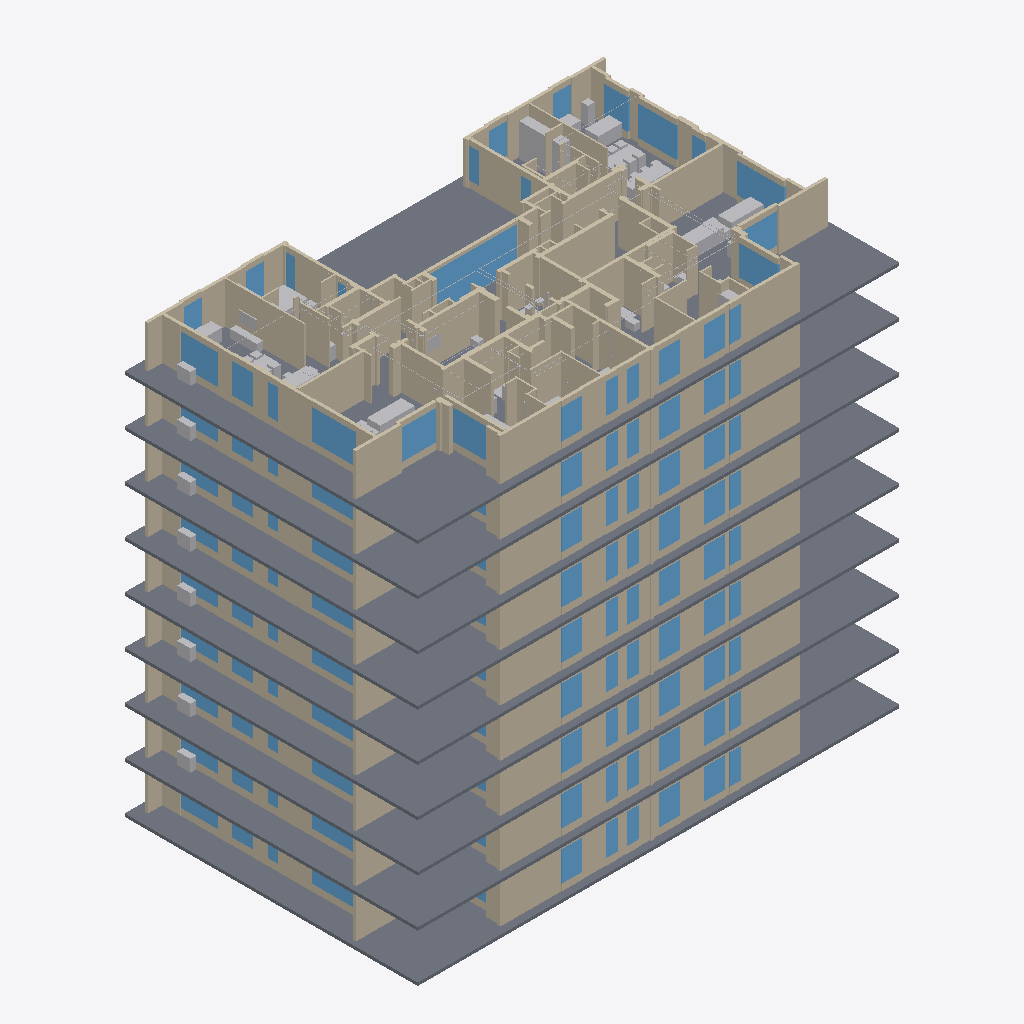
Isometric view of an IFC building model (IFC-SPF (STEP), schema IFC4, length unit metre), seen from the south-west, elements coloured by IFC class: 268 walls (beige), 98 windows (light blue), 25 other elements (light grey), 9 slabs (grey).
Extent 32.2 m × 19.6 m × 29.0 m (x, y, z). Storeys (9): Ground floor – reception at 0.00 m; Floor 1 at 3.20 m; Floor 2 at 6.40 m; Floor 3 at 9.60 m; Floor 4 at 12.80 m; Floor 5 at 16.00 m; Floor 6 at 19.20 m; Floor 7 at 22.40 m; Floor 8 at 25.60 m. Elements (5199): 1990 IfcWall, 1573 IfcCableSegment, 769 IfcFurniture, 326 IfcCommunicationsAppliance, 244 IfcSanitaryTerminal, 243 IfcWindow, 18 IfcTransportElement, 10 IfcLightFixture, 9 IfcSlab, 9 IfcStair, 8 IfcCableCarrierSegment.

HEADER;
FILE_DESCRIPTION(('ViewDefinition[DesignTransferView]'),'2;1');
FILE_NAME('/dev/null','2026-10-21T16:42:43+03:00',(''),(''),'IfcOpenShell 0.9.0','IfcOpenShell 0.9.0','Nobody');
FILE_SCHEMA(('IFC4'));
ENDSEC;
DATA;
#1=IFCPROJECT('2s6qhRXun2fPuR3pOZ3xCj',$,'Migdalei Yam a Tijon – Nurse call ACE BG / Advantecnia',$,$,$,$,(#10),#5);
#12=IFCSITE('0MCSWFgOL40gBZ4zL5M_cf',$,'Migdalei Yam a Tijon',$,$,$,$,$,$,$,$,$,$,$);
#13=IFCBUILDING('2Iwno1UATCRRElXJuJ7U8S',$,'Assisted living (GF + 8 floors)',$,$,$,$,$,$,$,$,$);
#16=IFCBUILDINGSTOREY('0IiV1jvT1CL9lsXz7vjl48',$,'Ground floor – reception',$,$,$,$,$,$,0.0);
#3744=IFCBUILDINGSTOREY('2r6516yMH86BkX1Nc6XI46',$,'Floor 1',$,$,$,$,$,$,3.2);
#12050=IFCBUILDINGSTOREY('0udfVtVVvF$ReexdLQQu1x',$,'Floor 2',$,$,$,$,$,$,6.4);
#20341=IFCBUILDINGSTOREY('32On4QIpHEXesLNdVGaX5r',$,'Floor 3',$,$,$,$,$,$,9.600000000000001);
#28632=IFCBUILDINGSTOREY('0KcXo7WCr3vw1apmzR5U1d',$,'Floor 4',$,$,$,$,$,$,12.8);
#36923=IFCBUILDINGSTOREY('0wttclRS5CkOLFrqRO$HXz',$,'Floor 5',$,$,$,$,$,$,16.0);
#45214=IFCBUILDINGSTOREY('2yPzSuItX0sP9hXGKATFwk',$,'Floor 6',$,$,$,$,$,$,19.200000000000003);
#53505=IFCBUILDINGSTOREY('1rX5A8J5z0cQ4ICjBbFjsf',$,'Floor 7',$,$,$,$,$,$,22.400000000000002);
#61796=IFCBUILDINGSTOREY('0BI6pbwBbCmv8qV9k_Pq$0',$,'Floor 8',$,$,$,$,$,$,25.6);
#61797=IFCSLAB('1vqaj2a8jCguCiGf30ee42',$,'Slab',$,$,$,#61808,$,.FLOOR.);
#18=IFCSLAB('2t8eqp_N92692bLW4fF3Nv',$,'Slab',$,$,$,#29,$,.FLOOR.);
#36924=IFCSLAB('2jU43hbSnAZRB8FCKmV0UG',$,'Slab',$,$,$,#36935,$,.FLOOR.);
#12051=IFCSLAB('3FpJfB38X1MBp2iopNN_kt',$,'Slab',$,$,$,#12062,$,.FLOOR.);
#20342=IFCSLAB('2v9g1PXBb2$hHh68f4zHGD',$,'Slab',$,$,$,#20353,$,.FLOOR.);
#28633=IFCSLAB('1N4B9bfgn5q8DARViNCdUp',$,'Slab',$,$,$,#28644,$,.FLOOR.);
#3745=IFCSLAB('3w$OLzs559pAoWkEUI6v7w',$,'Slab',$,$,$,#3756,$,.FLOOR.);
#53506=IFCSLAB('1RXOK0_K94gvjKDJkaLDcb',$,'Slab',$,$,$,#53517,$,.FLOOR.);
#45215=IFCSLAB('1CAn$xen909PpGL5F4_Jn9',$,'Slab',$,$,$,#45226,$,.FLOOR.);
#63020=IFCWALL('1V3PuVb5j27e5YDDyzXAFE',$,'Partition',$,$,$,#63031,$,$);
#62916=IFCWALL('2slW11qovE08734OSdV6kK',$,'Concrete wall',$,$,$,#62927,$,$);
#63462=IFCWALL('19EX$ZFVf8PxIrkehiLdU6',$,'Partition',$,$,$,#63473,$,$);
#62942=IFCWALL('1liAkWAMz1M8mVM7G18pe3',$,'Concrete wall',$,$,$,#62953,$,$);
#65113=IFCWINDOW('09QH7IOMvB1feuRkIyV3_M',$,'Window',$,$,$,#65124,$,$,$,$,$,$);
#62435=IFCWALL('2s_lJNTrn9LvhNvqr6pRgO',$,'Concrete wall',$,$,$,#62446,$,$);
#46334=IFCWALL('06B$TeoLDBjBoxRe$RPh0b',$,'Concrete wall',$,$,$,#46345,$,$);
#1143=IFCWALL('1$SkZVOLXEP9eSc8GwWUpO',$,'Concrete wall',$,$,$,#1154,$,$);
#54625=IFCWALL('3Rk4ok9TX019$mCRypabk7',$,'Concrete wall',$,$,$,#54636,$,$);
#4864=IFCWALL('009TsOwCH4sw9QYzych7Ok',$,'Concrete wall',$,$,$,#4875,$,$);
#13170=IFCWALL('1OGKmvDI55evEe2g60prJ_',$,'Concrete wall',$,$,$,#13181,$,$);
#21461=IFCWALL('21qqE3vAf9Ewa5WG8LtgNY',$,'Concrete wall',$,$,$,#21472,$,$);
#29752=IFCWALL('0tyfRU3KrDR8QnnWMWFNED',$,'Concrete wall',$,$,$,#29763,$,$);
#38043=IFCWALL('3PaaYt7Bf5Lxd8QofUZxym',$,'Concrete wall',$,$,$,#38054,$,$);
#62448=IFCWALL('35O2TbFkb4fwD$AINpVndE',$,'Concrete wall',$,$,$,#62459,$,$);
#62903=IFCWALL('1DAwfk9JXAE8k7RQyvAc4a',$,'Concrete wall',$,$,$,#62914,$,$);
#38069=IFCWALL('2MpUd1FL17TuA6Hs2Xx_AW',$,'Concrete wall',$,$,$,#38080,$,$);
#46360=IFCWALL('0UQ8GvXpnDGBl7sWoQAoz0',$,'Concrete wall',$,$,$,#46371,$,$);
#54651=IFCWALL('2$tvkvSnX2tuiB8It0nqCG',$,'Concrete wall',$,$,$,#54662,$,$);
#4890=IFCWALL('2ADZLkzTv7FvaW1gFnoV9A',$,'Concrete wall',$,$,$,#4901,$,$);
#13196=IFCWALL('2L1l70C655$OhzH0gJQlZ9',$,'Concrete wall',$,$,$,#13207,$,$);
#21487=IFCWALL('31QODRlYfCjACRFw7DFpaF',$,'Concrete wall',$,$,$,#21498,$,$);
#29778=IFCWALL('36JUoPzGnD3Ba020f2VS49',$,'Concrete wall',$,$,$,#29789,$,$);
#1169=IFCWALL('10jULhuvn3YR21vqB2IHTK',$,'Concrete wall',$,$,$,#1180,$,$);
#62812=IFCWALL('2JmIBaC310vvRsXcGrhs$K',$,'Concrete wall',$,$,$,#62823,$,$);
#62331=IFCWALL('25Umetwmf0AvfdYfAVTatE',$,'Concrete wall',$,$,$,#62342,$,$);
#63410=IFCWALL('1_DyFP$7XCR8TAc70Mcm4k',$,'Partition',$,$,$,#63421,$,$);
#61954=IFCWALL('2GxVzfTCL8ufzJ9_N9lIro',$,'Concrete wall',$,$,$,#61965,$,$);
#62201=IFCWALL('2KHlzYN_rCNRFl7nQ8ipKd',$,'Concrete wall',$,$,$,#62212,$,$);
#62474=IFCWALL('0zEzOZeLfDR9QZU8ZvsTOE',$,'Concrete wall',$,$,$,#62485,$,$);
#62253=IFCWALL('0vvIm$qfvF$QweLpPw$b4e',$,'Concrete wall',$,$,$,#62264,$,$);
#65867=IFCFURNITURE('3BaZ5SVXT1kfZCN$jvyJeH',$,'wardrobe – A2',$,$,$,#65878,$,$);
#64177=IFCWINDOW('17hmDCQq5BARBHhayT4f6b',$,'Window',$,$,$,#64188,$,$,$,$,$,$);
#62422=IFCWALL('2KvigYWyT8PAPxRdUQp14C',$,'Concrete wall',$,$,$,#62433,$,$);
#64879=IFCWINDOW('2NDaTg7LX13u4Z4hOSepCS',$,'Window',$,$,$,#64890,$,$,$,$,$,$);
#63644=IFCWALL('0wyHchXaD3bftrz2NkypfO',$,'Partition',$,$,$,#63655,$,$);
#62461=IFCWALL('2Ld95GSLH2QhxAyWeGYOZN',$,'Concrete wall',$,$,$,#62472,$,$);
#64801=IFCWINDOW('0UfV0Db7L4qRRy45k9QOI_',$,'Window',$,$,$,#64812,$,$,$,$,$,$);
#63046=IFCWALL('2cwePNFQHBC9Depi6vE00n',$,'Partition',$,$,$,#63057,$,$);
#61941=IFCWALL('0$BIjpBQP6svbwmFKcpqKm',$,'Concrete wall',$,$,$,#61952,$,$);
#63202=IFCWALL('2uxF3$XdHCRP_Mh0PBPqcA',$,'Partition',$,$,$,#63213,$,$);
#61837=IFCWALL('01p64HLsb6VAX1MGXb02WA',$,'Concrete wall',$,$,$,#61848,$,$);
#62968=IFCWALL('33cZeOrLn9FOHkAfkgYIHs',$,'Concrete wall',$,$,$,#62979,$,$);
#62994=IFCWALL('3eY57v17P0MOnyx6s9IerQ',$,'Concrete wall',$,$,$,#63005,$,$);
#62487=IFCWALL('2Br8cs8J5CEu$xVad7M3Sq',$,'Concrete wall',$,$,$,#62498,$,$);
#62500=IFCWALL('3yyAcV9Gf6J9yHskjwQTv1',$,'Concrete wall',$,$,$,#62511,$,$);
#64294=IFCWINDOW('0MZFRl2LPEpesW0j0NbcQF',$,'Window',$,$,$,#64305,$,$,$,$,$,$);
#64411=IFCWINDOW('1yKLSOOFb31B8kkI7lMt90',$,'Window',$,$,$,#64422,$,$,$,$,$,$);
#63722=IFCWALL('3xmWE2LcD43vWdbuiyufHP',$,'Partition',$,$,$,#63733,$,$);
#61902=IFCWALL('1PbbBJPkX0wgcUj41EarPo',$,'Concrete wall',$,$,$,#61913,$,$);
#61811=IFCWALL('22IKJms_jFBP6R6kbCEUi6',$,'Concrete wall',$,$,$,#61822,$,$);
#64450=IFCWINDOW('2T1nh$5_X8ChNZgc6C6PJh',$,'Window',$,$,$,#64461,$,$,$,$,$,$);
#63943=IFCWALL('0C$muh0bj9rupBxk0VWgBx',$,'Partition',$,$,$,#63954,$,$);
#62409=IFCWALL('1TR5P2GCb4KAAPSlR_S$IZ',$,'Concrete wall',$,$,$,#62420,$,$);
#46230=IFCWALL('2CCNo5o$D78xfqUW7SjHD_',$,'Concrete wall',$,$,$,#46241,$,$);
#1039=IFCWALL('1Z7x49uTb7PRb4cxThLeCV',$,'Concrete wall',$,$,$,#1050,$,$);
#13066=IFCWALL('2$K0e73rf1BgLzOf6ZEL8C',$,'Concrete wall',$,$,$,#13077,$,$);
#29648=IFCWALL('2jih217AL5BgMSXn5MSj6l',$,'Concrete wall',$,$,$,#29659,$,$);
#37939=IFCWALL('2j7U7oUkb6rvn7uF9PLE9x',$,'Concrete wall',$,$,$,#37950,$,$);
#4760=IFCWALL('1h9XVCRSb1i86uocwDHuh_',$,'Concrete wall',$,$,$,#4771,$,$);
#54521=IFCWALL('37Km6rwdn4SBYNBWiO6HNb',$,'Concrete wall',$,$,$,#54532,$,$);
#21357=IFCWALL('1fJtwpVlv1dOhhHmTDKgSc',$,'Concrete wall',$,$,$,#21368,$,$);
#38095=IFCWALL('3$xvYU3UDFtxzwm1e5FUlz',$,'Concrete wall',$,$,$,#38106,$,$);
#4916=IFCWALL('0hlMVY6r93I8nE8aUNLFq3',$,'Concrete wall',$,$,$,#4927,$,$);
#21513=IFCWALL('0XiiaSwbnA9vXh0CJB$b3Y',$,'Concrete wall',$,$,$,#21524,$,$);
#29804=IFCWALL('1gywOni8XBpesAp3vv5pFR',$,'Concrete wall',$,$,$,#29815,$,$);
#29830=IFCWALL('0s7AD_rT5E5vunNfQraOQ7',$,'Concrete wall',$,$,$,#29841,$,$);
#38121=IFCWALL('0zNtaRCDX82Q7a6D7z_Ic_',$,'Concrete wall',$,$,$,#38132,$,$);
#46386=IFCWALL('1CUl9buZrDdwGzt0J5apee',$,'Concrete wall',$,$,$,#46397,$,$);
#46412=IFCWALL('3zvwAAivT2NBbjQvn37Ajq',$,'Concrete wall',$,$,$,#46423,$,$);
#54677=IFCWALL('3dr$qRRSLDNuQq6B4fG6yI',$,'Concrete wall',$,$,$,#54688,$,$);
#54703=IFCWALL('34k9Q4Pp56Reqat5CGNrKT',$,'Concrete wall',$,$,$,#54714,$,$);
#1195=IFCWALL('0A_7H$FGX30fWieSsTCO7R',$,'Concrete wall',$,$,$,#1206,$,$);
#1221=IFCWALL('1cxHvyneT07QrDAJyiHoEB',$,'Concrete wall',$,$,$,#1232,$,$);
#4942=IFCWALL('3JePzuo9r0r9579Y8iu63l',$,'Concrete wall',$,$,$,#4953,$,$);
#13222=IFCWALL('0L_dDquovBdeT$ba8icEEs',$,'Concrete wall',$,$,$,#13233,$,$);
#13248=IFCWALL('2LP5v5b697JgeE8dxakAIw',$,'Concrete wall',$,$,$,#13259,$,$);
#21539=IFCWALL('1SRKP7qY14lBQxBmr0mIti',$,'Concrete wall',$,$,$,#21550,$,$);
#65074=IFCWINDOW('1Ai2C74KP8MO8hcqK3qeha',$,'Window',$,$,$,#65085,$,$,$,$,$,$);
#64008=IFCWALL('2hKx68OfrE6OxtBesjf_Z9',$,'Partition',$,$,$,#64019,$,$);
#63930=IFCWALL('10$0lTrqT5owSRpJgvA6N_',$,'Partition',$,$,$,#63941,$,$);
#62344=IFCWALL('3Y2LCEDXf1WvQhvNH6qahP',$,'Concrete wall',$,$,$,#62355,$,$);
#61993=IFCWALL('2ebKdGNqz6je6HnfOuoBtB',$,'Concrete wall',$,$,$,#62004,$,$);
#61824=IFCWALL('3f8cdJJYvDAw9plkt5_ab3',$,'Concrete wall',$,$,$,#61835,$,$);
#61915=IFCWALL('2k4GHpu7X5ouAAJ$EkdgPp',$,'Concrete wall',$,$,$,#61926,$,$);
#63605=IFCWALL('3SQT$O_en0fflNcxRO24lG',$,'Partition',$,$,$,#63616,$,$);
#63657=IFCWALL('33G$TZapX4GOhj_TGjzY3Y',$,'Partition',$,$,$,#63668,$,$);
#65984=IFCFURNITURE('0RXTjHpE12GgKFBD8XhZZI',$,'sofa – A4',$,$,$,#65995,$,$);
#61850=IFCWALL('00RnORy2X6PRmE1Oneai5P',$,'Concrete wall',$,$,$,#61861,$,$);
#63839=IFCWALL('3Jbnailj52Mfn0FnHaE2r3',$,'Partition',$,$,$,#63850,$,$);
#62240=IFCWALL('1Sv3g6IrT8Bhv$A9I1j15D',$,'Concrete wall',$,$,$,#62251,$,$);
#64918=IFCWINDOW('1nv2dza4z6CAc$ImDZslB9',$,'Window',$,$,$,#64929,$,$,$,$,$,$);
#66296=IFCFURNITURE('390W_JNuX4XQbzXKgEaIJM',$,'sofa – A3',$,$,$,#66307,$,$);
#65035=IFCWINDOW('23JMcJp451wfrMvtti2_vh',$,'Window',$,$,$,#65046,$,$,$,$,$,$);
#64047=IFCWALL('0dQKiv_T9Ahhyn8CqhmJSJ',$,'Partition',$,$,$,#64058,$,$);
#66283=IFCFURNITURE('1NvFI8Cd1Ar9dOc3PWf$Zh',$,'sofa – A3',$,$,$,#66294,$,$);
#62786=IFCWALL('3BrRIqMEf4BvM9doudMp84',$,'Concrete wall',$,$,$,#62797,$,$);
#480=IFCWALL('34weEYIB99iP$YdDnFU53g',$,'Concrete wall',$,$,$,#491,$,$);
#4201=IFCWALL('3qhUTWZND8vvg6Xo05UQgJ',$,'Concrete wall',$,$,$,#4212,$,$);
#12507=IFCWALL('3OKYcvhjH1fhr2ciz38f4D',$,'Concrete wall',$,$,$,#12518,$,$);
#29089=IFCWALL('3TnaQyIcX41gw3$bVX2RAE',$,'Concrete wall',$,$,$,#29100,$,$);
#65555=IFCFURNITURE('1wJntf2jP7zvNkxU0DGsTo',$,'sofa – A2',$,$,$,#65566,$,$);
#20798=IFCWALL('1wnScPuTf06g80m_DqmVUb',$,'Concrete wall',$,$,$,#20809,$,$);
#37380=IFCWALL('1PRhA9LR5FcODaob47ddTw',$,'Concrete wall',$,$,$,#37391,$,$);
#45671=IFCWALL('0mr1jMb_T48OIaLSYrB8ge',$,'Concrete wall',$,$,$,#45682,$,$);
#53962=IFCWALL('030BPfAcP39xg1_o436vwA',$,'Concrete wall',$,$,$,#53973,$,$);
#23034=IFCWINDOW('2r0LavJNfFf8gFdhZm0A1F',$,'Window',$,$,$,#23045,$,$,$,$,$,$);
#23151=IFCWINDOW('292kKegQz8SOrXphhqUBzM',$,'Window',$,$,$,#23162,$,$,$,$,$,$);
#56354=IFCWINDOW('3Gudqlj3P5O9jbhkYld3Hd',$,'Window',$,$,$,#56365,$,$,$,$,$,$);
#1799=IFCWINDOW('2Wf8W4n2DE1vsseuByASbY',$,'Window',$,$,$,#1810,$,$,$,$,$,$);
#1916=IFCWINDOW('2oLgxBfIXBuBT4OTlKzwFR',$,'Window',$,$,$,#1927,$,$,$,$,$,$);
#14743=IFCWINDOW('1kA9z2g_TFGvo6Opuy7PmB',$,'Window',$,$,$,#14754,$,$,$,$,$,$);
#14860=IFCWINDOW('3dA$TIfa17Kwb63V4Bj$nV',$,'Window',$,$,$,#14871,$,$,$,$,$,$);
#23190=IFCWINDOW('0g_PutE6rAnutQ2uQXof8$',$,'Window',$,$,$,#23201,$,$,$,$,$,$);
#31325=IFCWINDOW('2nLipkC$bFGOObjpTCAVwk',$,'Window',$,$,$,#31336,$,$,$,$,$,$);
#31442=IFCWINDOW('3YWankjZz1_AjJi9QTtZz4',$,'Window',$,$,$,#31453,$,$,$,$,$,$);
#39616=IFCWINDOW('1sJlJYHTX8FxWBH2g9tQ2q',$,'Window',$,$,$,#39627,$,$,$,$,$,$);
#39733=IFCWINDOW('2DDX3epZ9D1BUNo1XPKB0g',$,'Window',$,$,$,#39744,$,$,$,$,$,$);
#47907=IFCWINDOW('27JcUzkt543wDv4dR6HnFC',$,'Window',$,$,$,#47918,$,$,$,$,$,$);
#48024=IFCWINDOW('1EoiVV5wf3vOZfWMkzslPa',$,'Window',$,$,$,#48035,$,$,$,$,$,$);
#48063=IFCWINDOW('2rTkz6gJT0oePfSif3Y5Wz',$,'Window',$,$,$,#48074,$,$,$,$,$,$);
#56198=IFCWINDOW('2RBddpACz9zxECUVLn3bbG',$,'Window',$,$,$,#56209,$,$,$,$,$,$);
#56315=IFCWINDOW('0$lY0N7BP2zhwZi1CKXaav',$,'Window',$,$,$,#56326,$,$,$,$,$,$);
#64255=IFCWINDOW('1y_iK8PVH0MPt_gbS2QrQC',$,'Window',$,$,$,#64266,$,$,$,$,$,$);
#64645=IFCWINDOW('3WR$aF$891APJusfpGFjLd',$,'Window',$,$,$,#64656,$,$,$,$,$,$);
#1955=IFCWINDOW('1_JZuIwPf01QOS8hq5zds$',$,'Window',$,$,$,#1966,$,$,$,$,$,$);
#6437=IFCWINDOW('0eF2z1Se9B_8reixJIPgry',$,'Window',$,$,$,#6448,$,$,$,$,$,$);
#6554=IFCWINDOW('30E5JiF3nAf8lWH4tkYB7w',$,'Window',$,$,$,#6565,$,$,$,$,$,$);
#6593=IFCWINDOW('0wnUCU6wz9JApCYdHFf0Vq',$,'Window',$,$,$,#6604,$,$,$,$,$,$);
#14899=IFCWINDOW('3HKsyQUfT7ywQfcCkGLWAV',$,'Window',$,$,$,#14910,$,$,$,$,$,$);
#31481=IFCWINDOW('32ZT3yNETEjfCTK7aQZXxi',$,'Window',$,$,$,#31492,$,$,$,$,$,$);
#39772=IFCWINDOW('12PUQPhBTB0A31xhS7W2QL',$,'Window',$,$,$,#39783,$,$,$,$,$,$);
#63189=IFCWALL('0yE3xxrMX8lu1UNJ8SPuMX',$,'Partition',$,$,$,#63200,$,$);
#64489=IFCWINDOW('1D9IK3TUjADwiKTJguqoSN',$,'Window',$,$,$,#64500,$,$,$,$,$,$);
#64606=IFCWINDOW('2QA_mKAjjCJfKUUwpbz4h9',$,'Window',$,$,$,#64617,$,$,$,$,$,$);
#61980=IFCWALL('0J_DCtkzPB9hGekEKXI0Xq',$,'Concrete wall',$,$,$,#61991,$,$);
#63735=IFCWALL('2o2vkCF5P0ef9TqGEGk37G',$,'Partition',$,$,$,#63746,$,$);
#63306=IFCWALL('0cSP0mdnD3shzMCb9VYA3O',$,'Partition',$,$,$,#63317,$,$);
#62188=IFCWALL('0zwOZ8adn7Nfbk0LSoJ8bP',$,'Concrete wall',$,$,$,#62199,$,$);
#63618=IFCWALL('3GEQ6sqg1BLBoByQjuQqRF',$,'Partition',$,$,$,#63629,$,$);
#63098=IFCWALL('0HW6TGRmH5rR2WzFf7DugZ',$,'Partition',$,$,$,#63109,$,$);
#61928=IFCWALL('17juLEaLHCYO_t34mf_RqS',$,'Concrete wall',$,$,$,#61939,$,$);
#65126=IFCWALL('2He5HqPXPC0eZ3nL3WPMc1',$,'Antepecho / dintel',$,$,$,#65137,$,$);
#62851=IFCWALL('3udS0g4A93mwErEW2xRtrq',$,'Concrete wall',$,$,$,#62862,$,$);
#62929=IFCWALL('3ja_rMjSTAhgcjN$uK0YfL',$,'Concrete wall',$,$,$,#62940,$,$);
#62591=IFCWALL('36mjePeGj5WAcaglATwAvF',$,'Concrete wall',$,$,$,#62602,$,$);
#6125=IFCWINDOW('2$DhBA$TDF_AEnCBNV$2bc',$,'Window',$,$,$,#6136,$,$,$,$,$,$);
#22722=IFCWINDOW('1l3_k6bZfDbQ4B2ePNQqkF',$,'Window',$,$,$,#22733,$,$,$,$,$,$);
#31013=IFCWINDOW('1C4_x5l2r5ZeALEc$Obq_d',$,'Window',$,$,$,#31024,$,$,$,$,$,$);
#39304=IFCWINDOW('2AUgWVifD8NAE_icZKQLfw',$,'Window',$,$,$,#39315,$,$,$,$,$,$);
#55886=IFCWINDOW('1wRjC3aVn39ujtvuu_cT2v',$,'Window',$,$,$,#55897,$,$,$,$,$,$);
#1487=IFCWINDOW('1IVxhe2pL5a8jR0e9Fr5fP',$,'Window',$,$,$,#1498,$,$,$,$,$,$);
#14431=IFCWINDOW('1MwrHrBDLCKQiGHT$RWOH3',$,'Window',$,$,$,#14442,$,$,$,$,$,$);
#47595=IFCWINDOW('0J15YdiaD65hzfgeE4ETzy',$,'Window',$,$,$,#47606,$,$,$,$,$,$);
#64021=IFCWALL('33y9MGwLL7wv_kPcjJJYi9',$,'Partition',$,$,$,#64032,$,$);
#63787=IFCWALL('04Vng9YorDgOA19RnNzjsC',$,'Partition',$,$,$,#63798,$,$);
#63982=IFCWALL('1tbRv5XQ1Bt90cLuVU71K0',$,'Partition',$,$,$,#63993,$,$);
#36938=IFCWALL('3AkGi4nAHBN8my7uAn_snc',$,'Concrete wall',$,$,$,#36949,$,$);
#45229=IFCWALL('32DM$9ver0Wwy_EuSZnm5y',$,'Concrete wall',$,$,$,#45240,$,$);
#53520=IFCWALL('0Mj3pW4OfFURUqrEPMMNvY',$,'Concrete wall',$,$,$,#53531,$,$);
#35=IFCWALL('38BzX5XBbBvxM_hrbWEajv',$,'Concrete wall',$,$,$,#46,$,$);
#3759=IFCWALL('0fNmD8B853C9tKh1O0nNhi',$,'Concrete wall',$,$,$,#3770,$,$);
#12065=IFCWALL('3f0OUQg5r2GB$KCAfq9G3$',$,'Concrete wall',$,$,$,#12076,$,$);
#20356=IFCWALL('1ZWBZDfp5AJfgeLgEeswWu',$,'Concrete wall',$,$,$,#20367,$,$);
#28647=IFCWALL('2n3iCqCyP39g$WN9MCVXtp',$,'Concrete wall',$,$,$,#28658,$,$);
#62565=IFCWALL('0NSTCiNOrB4f2xhRmN$jxu',$,'Concrete wall',$,$,$,#62576,$,$);
#1604=IFCWINDOW('1bXNtbPFfErAksq_3ispWE',$,'Window',$,$,$,#1615,$,$,$,$,$,$);
#62149=IFCWALL('1W0XK6XZLFyfqaTOOsdM5T',$,'Concrete wall',$,$,$,#62160,$,$);
#64762=IFCWINDOW('0B5vA4vFPCz8ahh6WSSgdA',$,'Window',$,$,$,#64773,$,$,$,$,$,$);
#65386=IFCFURNITURE('0FN5qOgEz89wvc8kfM8eIM',$,'tv_unit – A1',$,$,$,#65397,$,$);
#65685=IFCFURNITURE('0hFbVh85v1$BR6OGWYPw$t',$,'kitchen_counter – A2',$,$,$,#65696,$,$);
#64463=IFCWALL('1mGgFpbED3h8BCoDfJGR51',$,'Antepecho / dintel',$,$,$,#64474,$,$);
#64723=IFCWINDOW('2xvz68ZvTEwuomqAZSiP0L',$,'Window',$,$,$,#64734,$,$,$,$,$,$);
#12845=IFCWALL('0riII8NWLDYA4WPRetq3fg',$,'Concrete wall',$,$,$,#12856,$,$);
#21136=IFCWALL('1_sz_7EVbEjeiM3$dUtoUJ',$,'Concrete wall',$,$,$,#21147,$,$);
#37718=IFCWALL('12GZOaKcj32AeVe$$zZ7Vl',$,'Concrete wall',$,$,$,#37729,$,$);
#46009=IFCWALL('0_GjL_Ed9EkgM3HaCH2v8M',$,'Concrete wall',$,$,$,#46020,$,$);
#54300=IFCWALL('2xIbfcL4P9ghqiqmcio7eg',$,'Concrete wall',$,$,$,#54311,$,$);
#818=IFCWALL('2ZFt5dQ1H7oAHaDxvSRRQr',$,'Concrete wall',$,$,$,#829,$,$);
#4539=IFCWALL('3aOAy0dST6cPpYkKW9FxmJ',$,'Concrete wall',$,$,$,#4550,$,$);
#29427=IFCWALL('2KeSSSKd96Ge97I4bYiTpx',$,'Concrete wall',$,$,$,#29438,$,$);
#64138=IFCWINDOW('1HbtVZtQr4WB$MGzWK1jt1',$,'Window',$,$,$,#64149,$,$,$,$,$,$);
#62981=IFCWALL('2ckyO84lf5x9d27ylfap5k',$,'Concrete wall',$,$,$,#62992,$,$);
#63215=IFCWALL('2meTvQzTHADecl94I1BTPl',$,'Partition',$,$,$,#63226,$,$);
#62006=IFCWALL('0C6DyXwUj4pBq_wQsrJq3n',$,'Concrete wall',$,$,$,#62017,$,$);
#61876=IFCWALL('0Adq1G9aPAu9eYlovrmn95',$,'Concrete wall',$,$,$,#61887,$,$);
#63241=IFCWALL('3S6MzX$_jDqujXMuXEK9Xc',$,'Partition',$,$,$,#63252,$,$);
#64814=IFCWALL('0FQoQJL9b5DPr3$8WEIndp',$,'Antepecho / dintel',$,$,$,#64825,$,$);
#62877=IFCWALL('3eKUYUSqP6lPk$9vgP9_Ah',$,'Concrete wall',$,$,$,#62888,$,$);
#63631=IFCWALL('1lXXhvbfXElQfv6qL4horB',$,'Partition',$,$,$,#63642,$,$);
#23684=IFCFURNITURE('2$bjZWSAv1Cw1KNCG2TnZQ',$,'sofa – A1',$,$,$,#23695,$,$);
#31975=IFCFURNITURE('1EoVXx6kHFT9maoBd7DwnL',$,'sofa – A1',$,$,$,#31986,$,$);
#7087=IFCFURNITURE('1eXhGOHlfCi9auNPeaUuyE',$,'sofa – A1',$,$,$,#7098,$,$);
#15393=IFCFURNITURE('1YmQ9ppIb3mBAyvD3B7v2l',$,'sofa – A1',$,$,$,#15404,$,$);
#40266=IFCFURNITURE('2ZDDl95CL4x8CPFDMxylVV',$,'sofa – A1',$,$,$,#40277,$,$);
#675=IFCWALL('0mPNW90s5D7PQRW2nzT1_s',$,'Concrete wall',$,$,$,#686,$,$);
#20993=IFCWALL('0QwmO5Y8r7xRbGPbyzOLw5',$,'Concrete wall',$,$,$,#21004,$,$);
#29284=IFCWALL('1Pq_QVA2H7eQZDMZxWvsze',$,'Concrete wall',$,$,$,#29295,$,$);
#4396=IFCWALL('2p0yI1Huz9axQeuMJVqbEt',$,'Concrete wall',$,$,$,#4407,$,$);
#12702=IFCWALL('3NiLV14Yr5LgBk5oqSZf4q',$,'Concrete wall',$,$,$,#12713,$,$);
#37575=IFCWALL('34OtxbT6L9Y8kcKzObsNFV',$,'Concrete wall',$,$,$,#37586,$,$);
ENDSEC;
